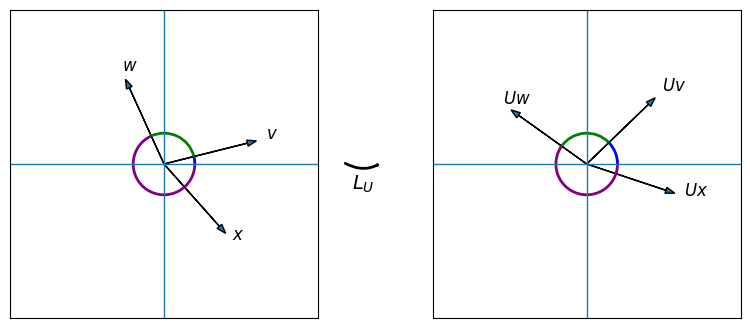
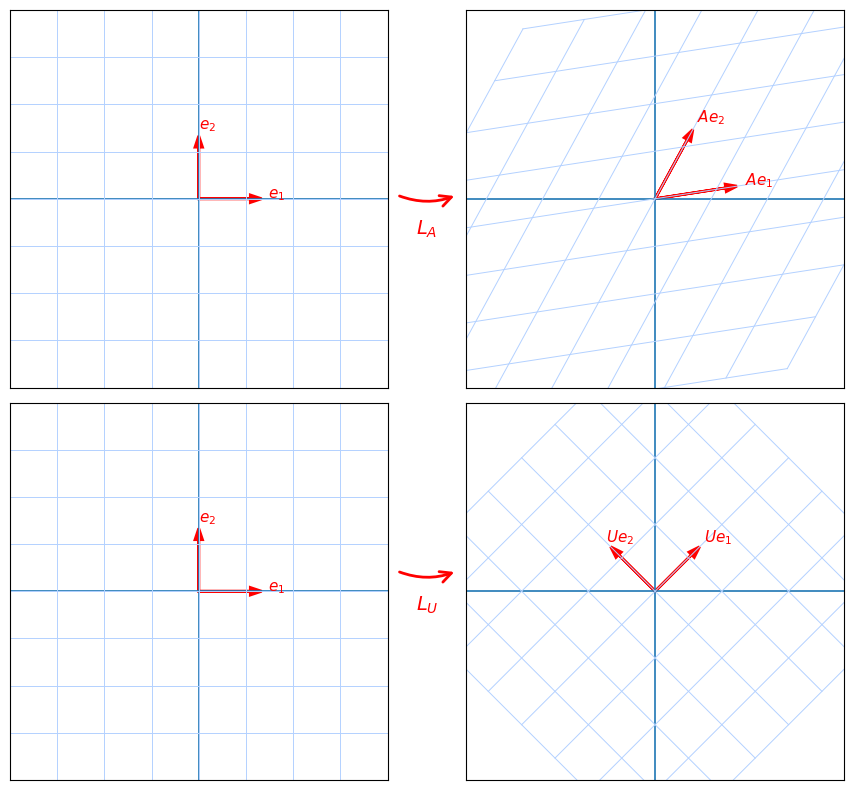

The script that saved these images, in order:
import matplotlib.pyplot as plt
import numpy as np
from matplotlib.patches import Arc, FancyArrowPatch


def draw_axes(ax):
    ax.axhline(0, linewidth=1)
    ax.axvline(0, linewidth=1)
    ax.set_aspect('equal')
    ax.set_xlim(-2, 2)
    ax.set_ylim(-2, 2)
    ax.set_xticks([])
    ax.set_yticks([])


def draw_vector(ax, v, label):
    ax.arrow(
        0, 0, v[0], v[1],
        head_width=0.08,
        length_includes_head=True
    )
    ax.text(v[0] * 1.1, v[1] * 1.1, label, fontsize=12)


def draw_angle(ax, theta1, theta2, color):
    arc = Arc(
        (0, 0),
        0.8, 0.8,
        angle=0,
        theta1=np.degrees(theta1),
        theta2=np.degrees(theta2),
        color=color,
        linewidth=2
    )
    ax.add_patch(arc)


# Original vectors
v = np.array([1.2, 0.3])
w = np.array([-0.5, 1.1])
x = np.array([0.8, -0.9])

# Orthogonal transformation (rotation)
theta = np.pi / 6
U = np.array([
    [np.cos(theta), -np.sin(theta)],
    [np.sin(theta), np.cos(theta)]
])

Uv, Uw, Ux = U @ v, U @ w, U @ x

fig, axs = plt.subplots(1, 2, figsize=(10, 4))

# Left plot
draw_axes(axs[0])
draw_vector(axs[0], v, r"$v$")
draw_vector(axs[0], w, r"$w$")
draw_vector(axs[0], x, r"$x$")
draw_angle(axs[0], 0, np.arctan2(v[1], v[0]), "blue")
draw_angle(axs[0], np.arctan2(v[1], v[0]), np.arctan2(w[1], w[0]), "green")
draw_angle(axs[0], np.arctan2(w[1], w[0]), 0, "purple")

# Right plot
draw_axes(axs[1])
draw_vector(axs[1], Uv, r"$U v$")
draw_vector(axs[1], Uw, r"$U w$")
draw_vector(axs[1], Ux, r"$U x$")
draw_angle(axs[1], 0, np.arctan2(Uv[1], Uv[0]), "blue")
draw_angle(axs[1], np.arctan2(Uv[1], Uv[0]), np.arctan2(Uw[1], Uw[0]), "green")
draw_angle(axs[1], np.arctan2(Uw[1], Uw[0]), 0, "purple")

# Curved arrow between plots
arrow = FancyArrowPatch(
    (0.48, 0.5), (0.52, 0.5),
    transform=fig.transFigure,
    arrowstyle="->",
    connectionstyle="arc3,rad=0.3",
    linewidth=2
)
fig.add_artist(arrow)
fig.text(0.5, 0.43, r"$L_U$", ha="center", fontsize=14)

plt.show()


import numpy as np
import matplotlib.pyplot as plt
from matplotlib.patches import FancyArrowPatch


def draw_axes(ax):
    ax.axhline(0, linewidth=1.2)
    ax.axvline(0, linewidth=1.2)
    ax.set_aspect("equal")
    ax.set_xlim(-3, 3)
    ax.set_ylim(-3, 3)
    ax.set_xticks([])
    ax.set_yticks([])


def draw_grid(ax, transform=None, color="#b3d1ff"):
    xs = np.linspace(-3, 3, 9)
    ys = np.linspace(-3, 3, 9)

    for x in xs:
        pts = np.array([[x, -3], [x, 3]])
        if transform is not None:
            pts = pts @ transform.T
        ax.plot(pts[:, 0], pts[:, 1], color=color, linewidth=0.7)

    for y in ys:
        pts = np.array([[-3, y], [3, y]])
        if transform is not None:
            pts = pts @ transform.T
        ax.plot(pts[:, 0], pts[:, 1], color=color, linewidth=0.7)


def draw_vector(ax, v, label):
    ax.arrow(
        0, 0, v[0], v[1],
        head_width=0.12,
        length_includes_head=True,
        linewidth=2,
        edgecolor="red",
        facecolor="red"
    )
    ax.text(v[0] * 1.1, v[1] * 1.1, label, fontsize=11, color="red")


# Basis vectors
e1 = np.array([1, 0])
e2 = np.array([0, 1])

# Linear (non-orthogonal) map
A = np.array([[1.3, 0.6],
              [0.2, 1.1]])

# Orthogonal map (rotation)
theta = np.pi / 4
U = np.array([[np.cos(theta), -np.sin(theta)],
              [np.sin(theta), np.cos(theta)]])

fig, axs = plt.subplots(2, 2, figsize=(10, 8))

# --- Top-left: original basis ---
draw_axes(axs[0, 0])
draw_grid(axs[0, 0])
draw_vector(axs[0, 0], e1, r"$e_1$")
draw_vector(axs[0, 0], e2, r"$e_2$")

# --- Top-right: A applied ---
draw_axes(axs[0, 1])
draw_grid(axs[0, 1], transform=A)
draw_vector(axs[0, 1], A @ e1, r"$A e_1$")
draw_vector(axs[0, 1], A @ e2, r"$A e_2$")

# --- Bottom-left: original basis ---
draw_axes(axs[1, 0])
draw_grid(axs[1, 0])
draw_vector(axs[1, 0], e1, r"$e_1$")
draw_vector(axs[1, 0], e2, r"$e_2$")

# --- Bottom-right: U applied ---
draw_axes(axs[1, 1])
draw_grid(axs[1, 1], transform=U)
draw_vector(axs[1, 1], U @ e1, r"$U e_1$")
draw_vector(axs[1, 1], U @ e2, r"$U e_2$")

# Curved arrows + labels
arrow_A = FancyArrowPatch(
    (0.47, 0.75), (0.53, 0.75),
    transform=fig.transFigure,
    arrowstyle="->",
    connectionstyle="arc3,rad=0.2",
    linewidth=2,
    edgecolor="red",
    facecolor="red",
    mutation_scale=20
)
fig.add_artist(arrow_A)
fig.text(0.50, 0.70, r"$L_A$", ha="center", fontsize=14, color="red")

arrow_U = FancyArrowPatch(
    (0.47, 0.28), (0.53, 0.28),
    transform=fig.transFigure,
    arrowstyle="->",
    connectionstyle="arc3,rad=0.2",
    linewidth=2,
    edgecolor="red",
    facecolor="red",
    mutation_scale=20
)
fig.add_artist(arrow_U)
fig.text(0.50, 0.23, r"$L_U$", ha="center", fontsize=14, color="red")

plt.tight_layout()
plt.show()
